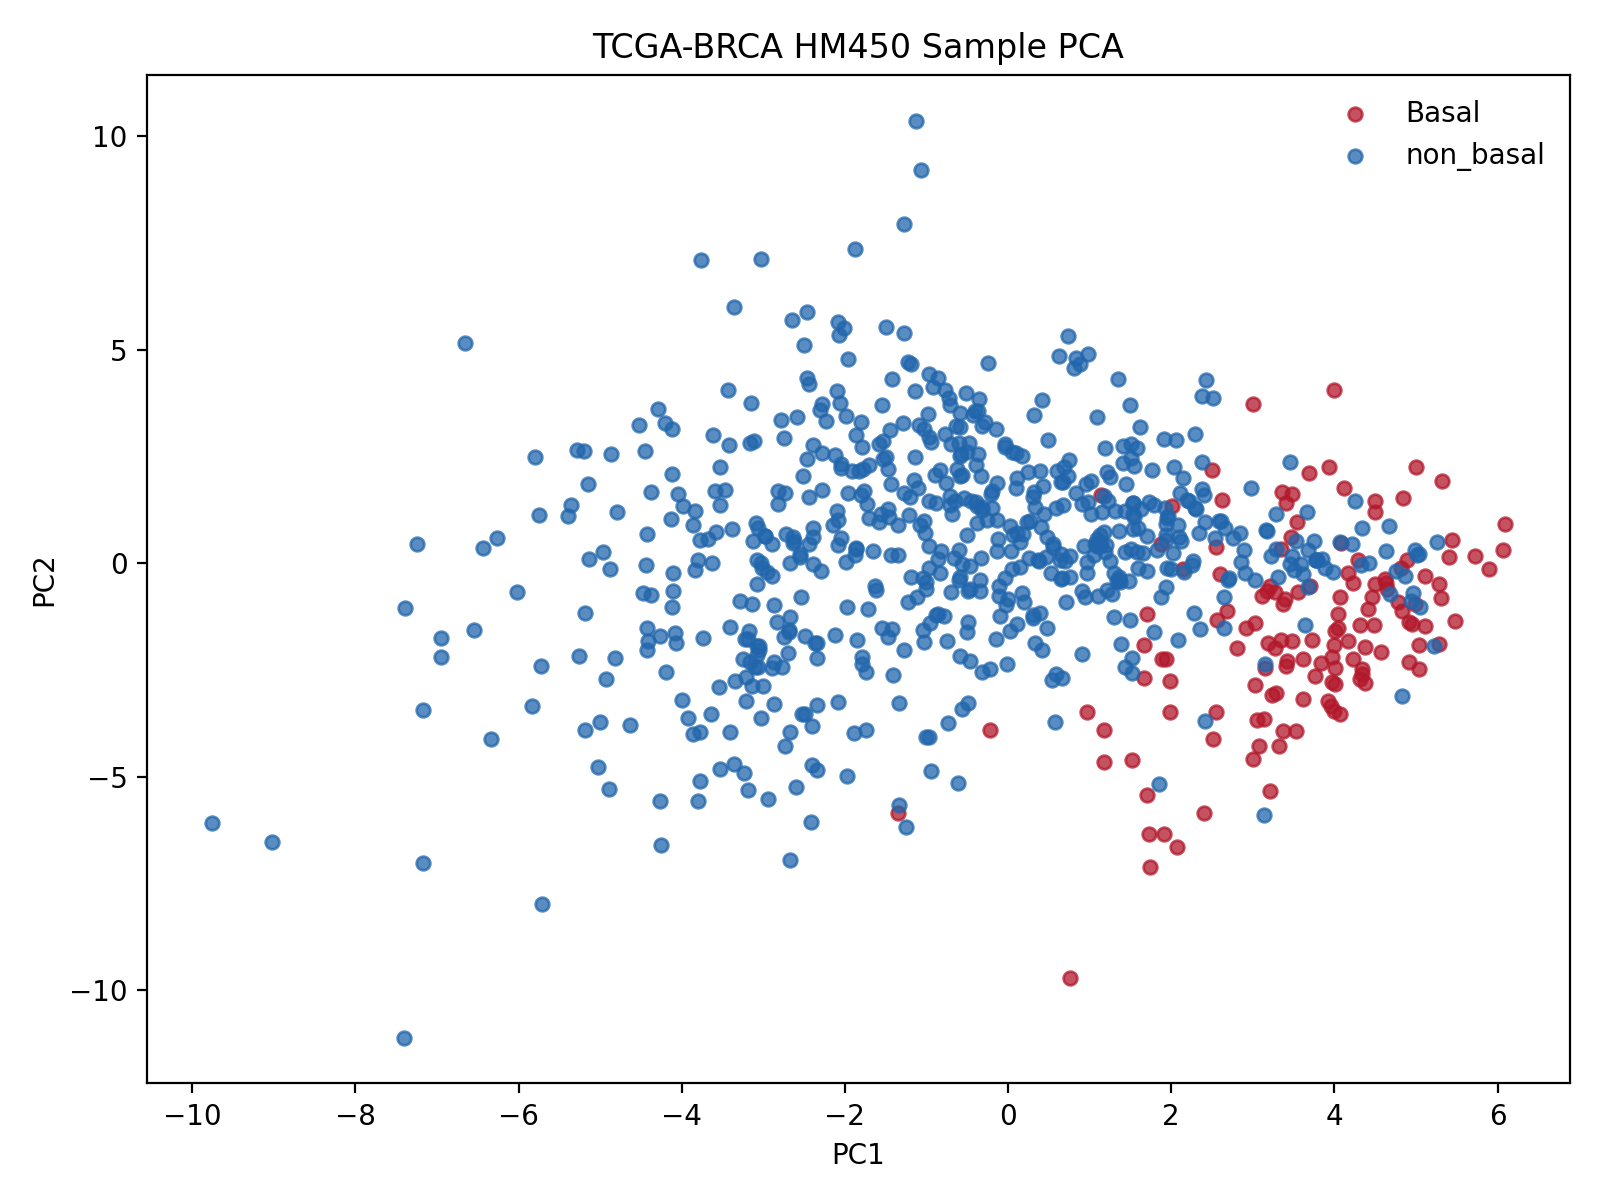

The file beside this chart, header and first rows:
sample_barcode	sample_class	sample_group_label	sample_type	PC1	PC2
TCGA-A1-A0SK-01A	tumor	Basal	Primary Tumor	3.97	-2.196
TCGA-A1-A0SO-01A	tumor	Basal	Primary Tumor	3.408	1.402
TCGA-A1-A0SP-01A	tumor	Basal	Primary Tumor	3.269	-0.6695
TCGA-A2-A0ST-01A	tumor	Basal	Primary Tumor	5.304	-0.809
TCGA-A2-A0SX-01A	tumor	Basal	Primary Tumor	4.953	-1.417
TCGA-A2-A0T0-01A	tumor	Basal	Primary Tumor	3.132	-3.656
TCGA-A2-A0T2-01A	tumor	Basal	Primary Tumor	1.982	-2.77
TCGA-A2-A0YE-01A	tumor	Basal	Primary Tumor	1.521	-4.618
TCGA-A2-A0YJ-01A	tumor	Basal	Primary Tumor	1.728	-6.345
TCGA-A2-A0YM-01A	tumor	Basal	Primary Tumor	4.841	1.528
TCGA-A2-A1G1-01A	tumor	Basal	Primary Tumor	2.555	-1.321
TCGA-A2-A25F-01A	tumor	Basal	Primary Tumor	5.719	0.1693
TCGA-A2-A3XS-01A	tumor	Basal	Primary Tumor	3.343	0.3356
TCGA-A2-A3XT-01A	tumor	Basal	Primary Tumor	3.35	-1.802
TCGA-A2-A3XU-01A	tumor	Basal	Primary Tumor	3.054	-3.673
TCGA-A2-A3XX-01A	tumor	Basal	Primary Tumor	4.231	-0.4708
TCGA-A2-A3XY-01A	tumor	Basal	Primary Tumor	4.489	-1.443
TCGA-A2-A3Y0-01A	tumor	Basal	Primary Tumor	3.365	-3.93
TCGA-A2-A4RX-01A	tumor	Basal	Primary Tumor	4.643	-0.6061
TCGA-A2-A4S1-01A	tumor	Basal	Primary Tumor	1.981	-3.477
TCGA-A7-A13D-01A	tumor	Basal	Primary Tumor	3.548	-0.6637
TCGA-A7-A13E-01A	tumor	Basal	Primary Tumor	1.704	-1.196
TCGA-A7-A26F-01A	tumor	Basal	Primary Tumor	1.873	0.4517
TCGA-A7-A26F-01B	tumor	Basal	Primary Tumor	2.003	1.345
TCGA-A7-A26G-01A	tumor	Basal	Primary Tumor	3.972	-2.788
TCGA-A7-A26I-01A	tumor	Basal	Primary Tumor	4.336	-2.475
TCGA-A7-A4SD-01A	tumor	Basal	Primary Tumor	1.743	-7.11
TCGA-A7-A4SE-01A	tumor	Basal	Primary Tumor	3.482	-1.833
TCGA-A7-A5ZV-01A	tumor	Basal	Primary Tumor	3.006	3.736
TCGA-A7-A6VV-01A	tumor	Basal	Primary Tumor	3.76	-2.641
TCGA-A7-A6VW-01A	tumor	Basal	Primary Tumor	2.619	1.475
TCGA-A7-A6VY-01A	tumor	Basal	Primary Tumor	2.688	-1.122
TCGA-AC-A2BK-01A	tumor	Basal	Primary Tumor	1.668	-2.689
TCGA-AC-A2QH-01A	tumor	Basal	Primary Tumor	1.93	-2.238
TCGA-AC-A2QH-01B	tumor	Basal	Primary Tumor	0.9671	-3.496
TCGA-AC-A2QJ-01A	tumor	Basal	Primary Tumor	3.069	-4.278
TCGA-AC-A62X-01A	tumor	Basal	Primary Tumor	3.477	1.615
TCGA-AC-A6IW-01A	tumor	Basal	Primary Tumor	4.417	-1.076
TCGA-AC-A7VC-01A	tumor	Basal	Primary Tumor	2.516	-4.121
TCGA-AC-A8OQ-01A	tumor	Basal	Primary Tumor	3.21	-5.34
TCGA-AN-A0XU-01A	tumor	Basal	Primary Tumor	4.465	-0.7997
TCGA-AO-A0JL-01A	tumor	Basal	Primary Tumor	1.664	-1.909
TCGA-AO-A124-01A	tumor	Basal	Primary Tumor	0.7611	-9.705
TCGA-AO-A128-01A	tumor	Basal	Primary Tumor	4.062	-0.7955
TCGA-AO-A129-01A	tumor	Basal	Primary Tumor	4.228	-2.235
TCGA-AO-A1KR-01A	tumor	Basal	Primary Tumor	2.548	0.383
TCGA-AQ-A54N-01A	tumor	Basal	Primary Tumor	4.05	-1.514
TCGA-AR-A0TP-01A	tumor	Basal	Primary Tumor	3.546	0.962
TCGA-AR-A0TU-01A	tumor	Basal	Primary Tumor	4.501	1.187
TCGA-AR-A0U0-01A	tumor	Basal	Primary Tumor	3.172	-0.6619
TCGA-AR-A0U4-01A	tumor	Basal	Primary Tumor	5.445	0.5383
TCGA-AR-A1AI-01A	tumor	Basal	Primary Tumor	3.325	-4.276
TCGA-AR-A1AJ-01A	tumor	Basal	Primary Tumor	5.406	0.1547
TCGA-AR-A1AQ-01A	tumor	Basal	Primary Tumor	4.884	0.06652
TCGA-AR-A1AR-01A	tumor	Basal	Primary Tumor	4.624	-0.3812
TCGA-AR-A1AY-01A	tumor	Basal	Primary Tumor	4.997	2.24
TCGA-AR-A24Q-01A	tumor	Basal	Primary Tumor	3.832	-2.334
TCGA-AR-A251-01A	tumor	Basal	Primary Tumor	3.236	-3.076
TCGA-AR-A256-01A	tumor	Basal	Primary Tumor	1.699	-5.434
TCGA-AR-A2LR-01A	tumor	Basal	Primary Tumor	4.631	-0.4571
... 720 more rows
